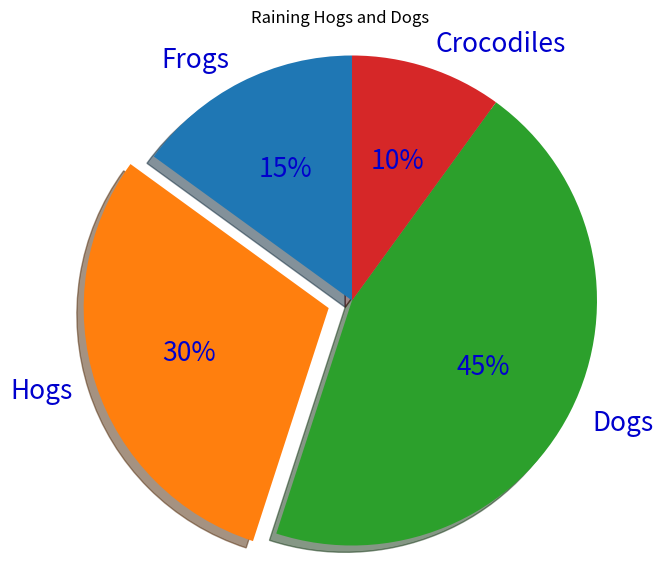

Here is the Python script that generated this plot:
# -*- coding: utf-8 -*-
"""
Created on Sat Feb 10 17:45:21 2018
Lecture 4.3/9 Plot bar-chart

@author: Christian Monstein


In addition to the basic pie chart, this demo shows a few optional features:

    * slice labels
    * auto-labeling the percentage
    * offsetting a slice with "explode"
    * drop-shadow
    * custom start angle

Note about the custom start angle:

The default ``startangle`` is 0, which would start the "Frogs" slice on the
positive x-axis. This example sets ``startangle = 90`` such that everything is
rotated counter-clockwise by 90 degrees, and the frog slice starts on the
positive y-axis.
"""
#-----------------------------------------------------------------------------

import matplotlib.pyplot as plt
#-----------------------------------------------------------------------------

# Pie chart, where the slices will be ordered and plotted counter-clockwise:
labels  = 'Frogs', 'Hogs', 'Dogs', 'Crocodiles'
sizes   = [15, 30, 45, 10]
explode = (0, 0.1, 0, 0)  # only "explode" the 2nd slice (i.e. 'Hogs')

plt.figure(figsize=(7,7))
plt.rcParams['text.color'] = 'black'
plt.title('Raining Hogs and Dogs')

plt.rcParams['font.size'] = 19.0
plt.rcParams['text.color'] = 'mediumblue'

plt.pie(sizes, explode=explode, labels=labels, autopct='%1.0f%%',shadow=True, startangle=90)
plt.axis('equal')  # Equal aspect ratio ensures that pie is drawn as a circle.
plt.savefig("MyPieChart.png")
plt.show()
#-----------------------------------------------------------------------------
